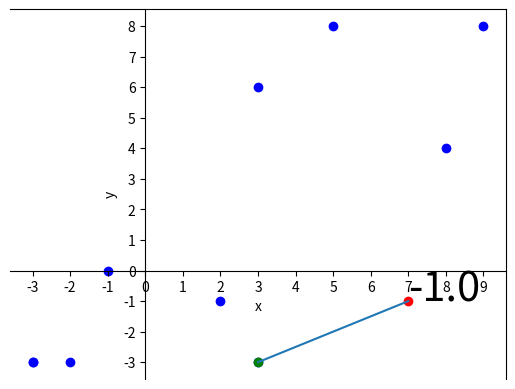

Source code (Python): (Note: this script raises an exception after producing the figure.)
import random
import numpy as np
from matplotlib import pyplot as plt
import math
from scipy import stats


def plot(graph_coords, coordinates, index, test_sample, prediciton):
    # plotting training coordinates in blue
    # test coordinate in red
    # nearest neighbour coordinate in green

    #
    fig, ax = plt.subplots()
    x, y = graph_coords.T
    plt.scatter(x, y, color="blue")
    test_x = test_sample[0]
    test_y = test_sample[1]
    plt.scatter(test_x, test_y, color="red")
    plt.annotate(str(prediciton), (test_x, test_y), fontsize="30")

    # adds and labels the axis
    ax.spines['left'].set_position('zero')
    ax.spines['bottom'].set_position('zero')
    plt.xlabel("x")
    plt.ylabel("y")

    # gets the nearest neighbour and highlights the point in green
    nearest_x = coordinates[index][0]
    nearest_y = coordinates[index][1]
    plt.scatter(nearest_x, nearest_y, color="green")

    # adding bounds to the axis
    plt.xticks(np.arange(-5, 11, 1.0))
    plt.yticks(np.arange(-5, 11, 1.0))

    # drawing line between the nearest neighbour and the test sample
    x_values = [nearest_x, test_x]
    y_values = [nearest_y, test_y]
    plt.plot(x_values, y_values)

    plt.show()


def insertion_sort():
    pass


# k nearest neighbour prediction method
def k_nearest_neighbours(coordinates, test_sample):

    k = int(input("Enter a value for k: "))

    print("coords")
    print(coordinates)

    # calculate distance from test_sample to all coordinates

    distances = np.zeros([10])
    # print(distances)

    graph_coords = np.delete(coordinates, -1, 1)

    for x in range(0, 10):
        distance = math.sqrt((graph_coords[x][0] - test_sample[0])**2 + (graph_coords[x][1] - test_sample[1])**2)
        distances[x] = distance

    for x in range(k):
        print(x)


    print("Unsorted")
    print(distances)

    print("Sorted")
    # print(np.sort(distances))
    sorted_distances = np.sort(distances)
    print(sorted_distances)
    print("Last k:")

    # returns k smallest distances, k nearest neighbours distances, need to get the index and the label
    smallest_k = sorted_distances[:k]
    print(smallest_k)

    indexes = np.zeros([k])

    # print(indexes)

    x = 0
    for val in smallest_k:
        index = np.where(distances == val)
        indexes[x] = index[0][0]
        x += 1

    print("indexes")
    print(indexes)

    # if 2 points are the same distance away it will not recognise them as different points and just select one
    i = 0
    nearest_labels = np.zeros(k)
    for index in indexes:
        if i == k:
            break
        print(coordinates[int(index)][2])
        nearest_labels[i] = coordinates[int(index)][2]
        i += 1

    print(nearest_labels)

    prediction = int(stats.mode(nearest_labels)[0][0])
    print("PREDICTION: ")
    print(prediction)


# single nearest neighbour prediction method
# this is just KNN with k = 1
def nearest_neighbours(coordinates, test_sample):

    # calculate distance from test_data to all coordinates
    # print("\n= Using NN algorithm =\n")

    distances = np.zeros([10, 1])
    # print(distances)

    graph_coords = np.delete(coordinates, -1, 1)

    for x in range(0, 10):
        distance = math.sqrt((graph_coords[x][0] - test_sample[0])**2 + (graph_coords[x][1] - test_sample[1])**2)
        distances[x] = distance
        # print(distance)

    # find index of shortest distance in distances then return label of same index in coordinates.
    # some sort of search
    # print("MIN: " + str(np.amin(distances)))
    # change this to take k values
    index = np.where(distances == np.amin(distances))
    index = index[0][0]

    # then look at labels of k values and decide prediction
    prediction = coordinates[index][2]
    # print(coordinates[index])
    print("\n= NN PREDICTION =\n")
    print(prediction)

    plot(graph_coords, coordinates, index, test_sample, prediction)


# generate random coordinate training pairs and single coordinate test pair
def generate_samples():

    # initialises a numpy array with 10 coordinate paris full of 0s
    # last column is used to store the label saying whether it is positive (1) or negative (-1) (below or equal to 0)
    # e.g. coordinates [6, -2] in the array would be [6, -2, -1], where the -1 indicates it is negative
    coordinates = np.zeros([10, 3])

    # creates 10 random coordinates and fills in the numpy array, labelling them if they are negative or positive
    for x in range(10):
        x_val = random.randint(-3, 10)
        y_val = random.randint(-3, 10)

        if x_val <= 0 or y_val <= 0:
            label = -1
        else:
            label = 1

        coordinate = [x_val, y_val, label]
        coordinates[x] = coordinate

    # print(coordinates)

    test_sample = [random.randint(-3, 10), random.randint(-3, 10), 0]
    # print("Test: " + str(test_sample))

    nearest_neighbours(coordinates, test_sample)
    k_nearest_neighbours(coordinates, test_sample)


def main():
    print("\n= ML Batch supervised learning (binary classification) using KNN algorithm via transduction =\n")
    generate_samples()

main()
